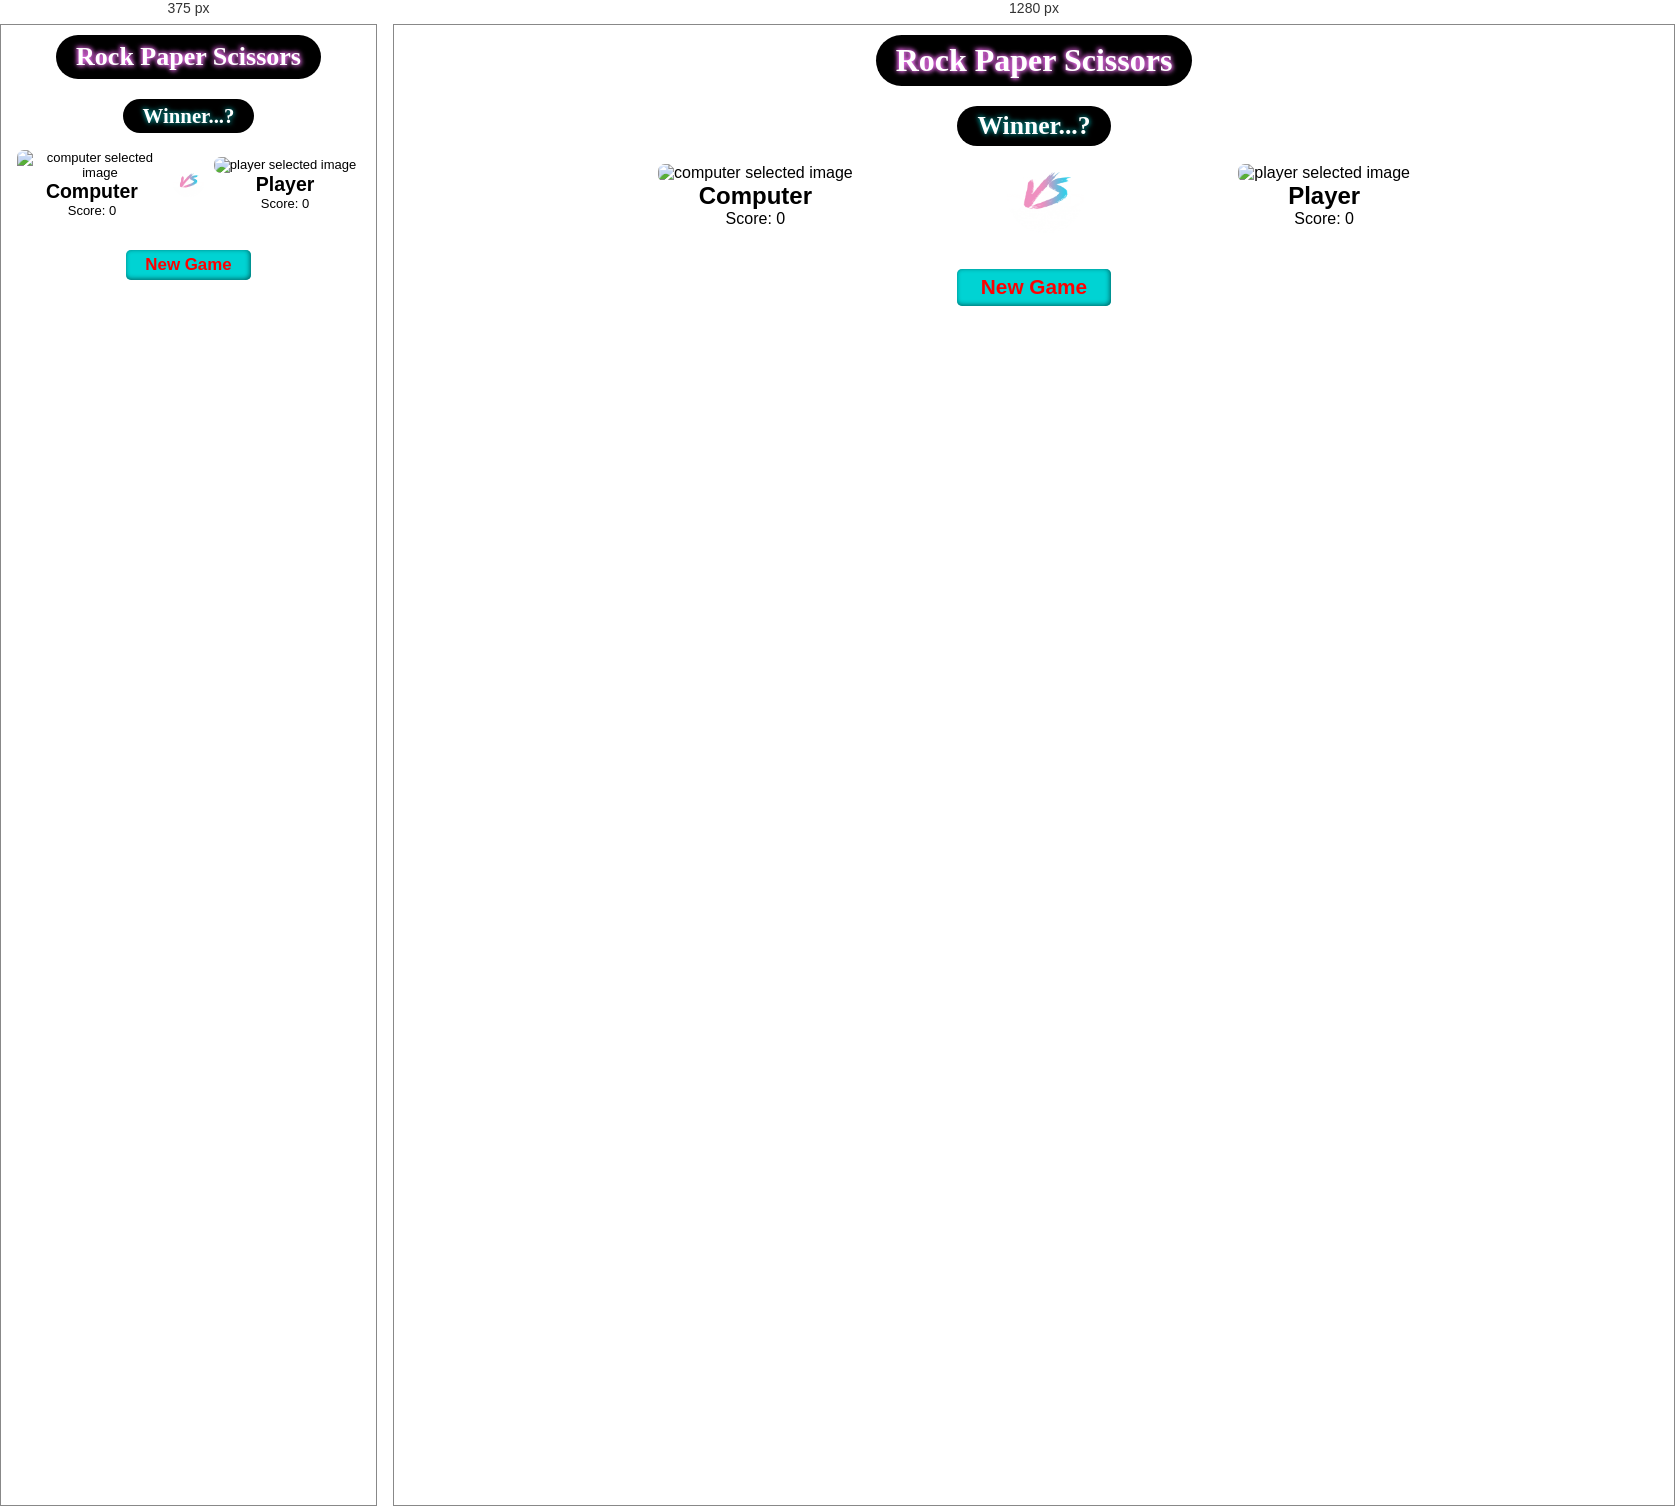
Rendered at 375 px and 1280 px, left to right.

<!-- file: index.html -->
<!DOCTYPE html>
<html lang="en">

<head>
    <meta charset="UTF-8">
    <meta http-equiv="X-UA-Compatible" content="IE=edge">
    <meta name="viewport" content="width=device-width, initial-scale=1.0">
    <link rel="stylesheet" href="style.css">
    <link rel="preconnect" href="https://fonts.gstatic.com">
    <link href="https://fonts.googleapis.com/css2?family=Sofia&display=swap" rel="stylesheet">
    <link rel="preconnect" href="https://fonts.googleapis.com">
    <link rel="preconnect" href="https://fonts.gstatic.com" crossorigin>
    <link href="https://fonts.googleapis.com/css2?family=Ubuntu:wght@400&display=swap" rel="stylesheet">
    <link rel="stylesheet" href="https://pro.fontawesome.com/releases/v6.0.0-beta1/css/all.css">
    <link rel="icon" href="favicon.png"
        type="image/icon type">
    <title>RockPaperScissors | Game</title>
</head>

<body>
    <header>
        <h1 id="heading">Rock Paper Scissors</h1>
        <div>
            <h1 id="winner">Winner...?</h1>
        </div>
    </header>

    <article>
        <section id="interface">
            <div class="box">
                <img id="computerImage" src="rock.gif" alt="computer selected image">
                <div class="player">
                    <h2>Computer</h2>
                    <p>Score: <span id="computerScore">0</span></p>
                </div>
            </div>

            <div class="versus">
                <img src="vs1.gif" alt="versus" width="2000" height="200">
            </div>

            <div class="box">
                <img id="myImage" src="scissor.gif" alt="player selected image">
                <h2 class="player" id="name">Player</h2>
                <p>Score: <span id="playerScore">0</span></p>
            </div>
        </section>

        <section>
            <div>
                <button id="newGame"">New Game</button>
            </div>
            <div id="controls">
                    <button id="paper"><i class="fal fa-hand-paper"></i></button>
                    <button id="scissors"><i class="fal fa-hand-scissors"></i></button>
                    <button id="rock"><i class="fal fa-hand-rock"></i></button>
            </div>
        </section>
    </article>
    <audio src="song.mp3" loop id="myAudio"></audio>
    <script src="js.js"></script>
</body>

</html>


/* @media block from style.css */
@media (max-width:600px) {
    html{
        font-size: 13px;
    }
    body{
        background:url("phone.gif");
        background-size: 100vw 100vh;
        height: 100vh;
        width: 100%;
    }
    #sweet,#Alert{
        width: 80%;
    }
    #interface{
        width:95%;
    }
    .box {
        width:50%;
    }
    .versus{
        width:10%;
    }
    #sweet,#Alert{
        width: 100%;
        margin: 0 auto;
    }
}